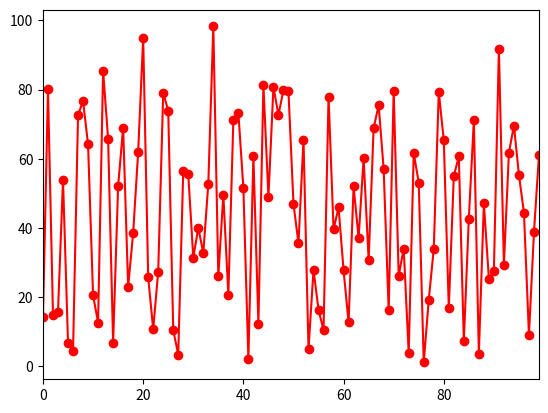

Recreate this plot in Python.
#!/usr/bin/env python3

import time, random
import math
from collections import deque

class RealtimePlot:
    def __init__(self, axes, max_entries = 500):
        self.axis_x = deque(maxlen=max_entries)
        self.axis_y = deque(maxlen=max_entries)
        self.axes = axes
        self.max_entries = max_entries

        self.lineplot, = axes.plot([], [], "ro-")
        self.axes.set_autoscaley_on(True)

    def add(self, x, y):
        self.axis_x.append(x)
        self.axis_y.append(y)
        self.lineplot.set_data(self.axis_x, self.axis_y)
        self.axes.set_xlim(self.axis_x[0], self.axis_x[-1] + 1e-15)
        self.axes.relim(); self.axes.autoscale_view() # rescale the y-axis

    def animate(self, figure, callback, interval = 50):
        import matplotlib.animation as animation
        def wrapper(frame_index):
            self.add(*callback(frame_index))
            self.axes.relim(); self.axes.autoscale_view() # rescale the y-axis
            return self.lineplot
        animation.FuncAnimation(figure, wrapper, interval=interval)

def main():
    from matplotlib import pyplot as plt

    # fig, axes = plt.subplots()
    # display = RealtimePlot(axes)
    # #plt.show()

    fig, axes = plt.subplots()
    display = RealtimePlot(axes)
    for i in range(100):
        display.add(i, random.random() * 100)
        plt.pause(0.01)

    plt.show()
    # while True:
    # #for i in range(5):
    #     display.add(time.time() - start, random.random() * 100)
        # plt.pause(0.001)

if __name__ == "__main__": main()
